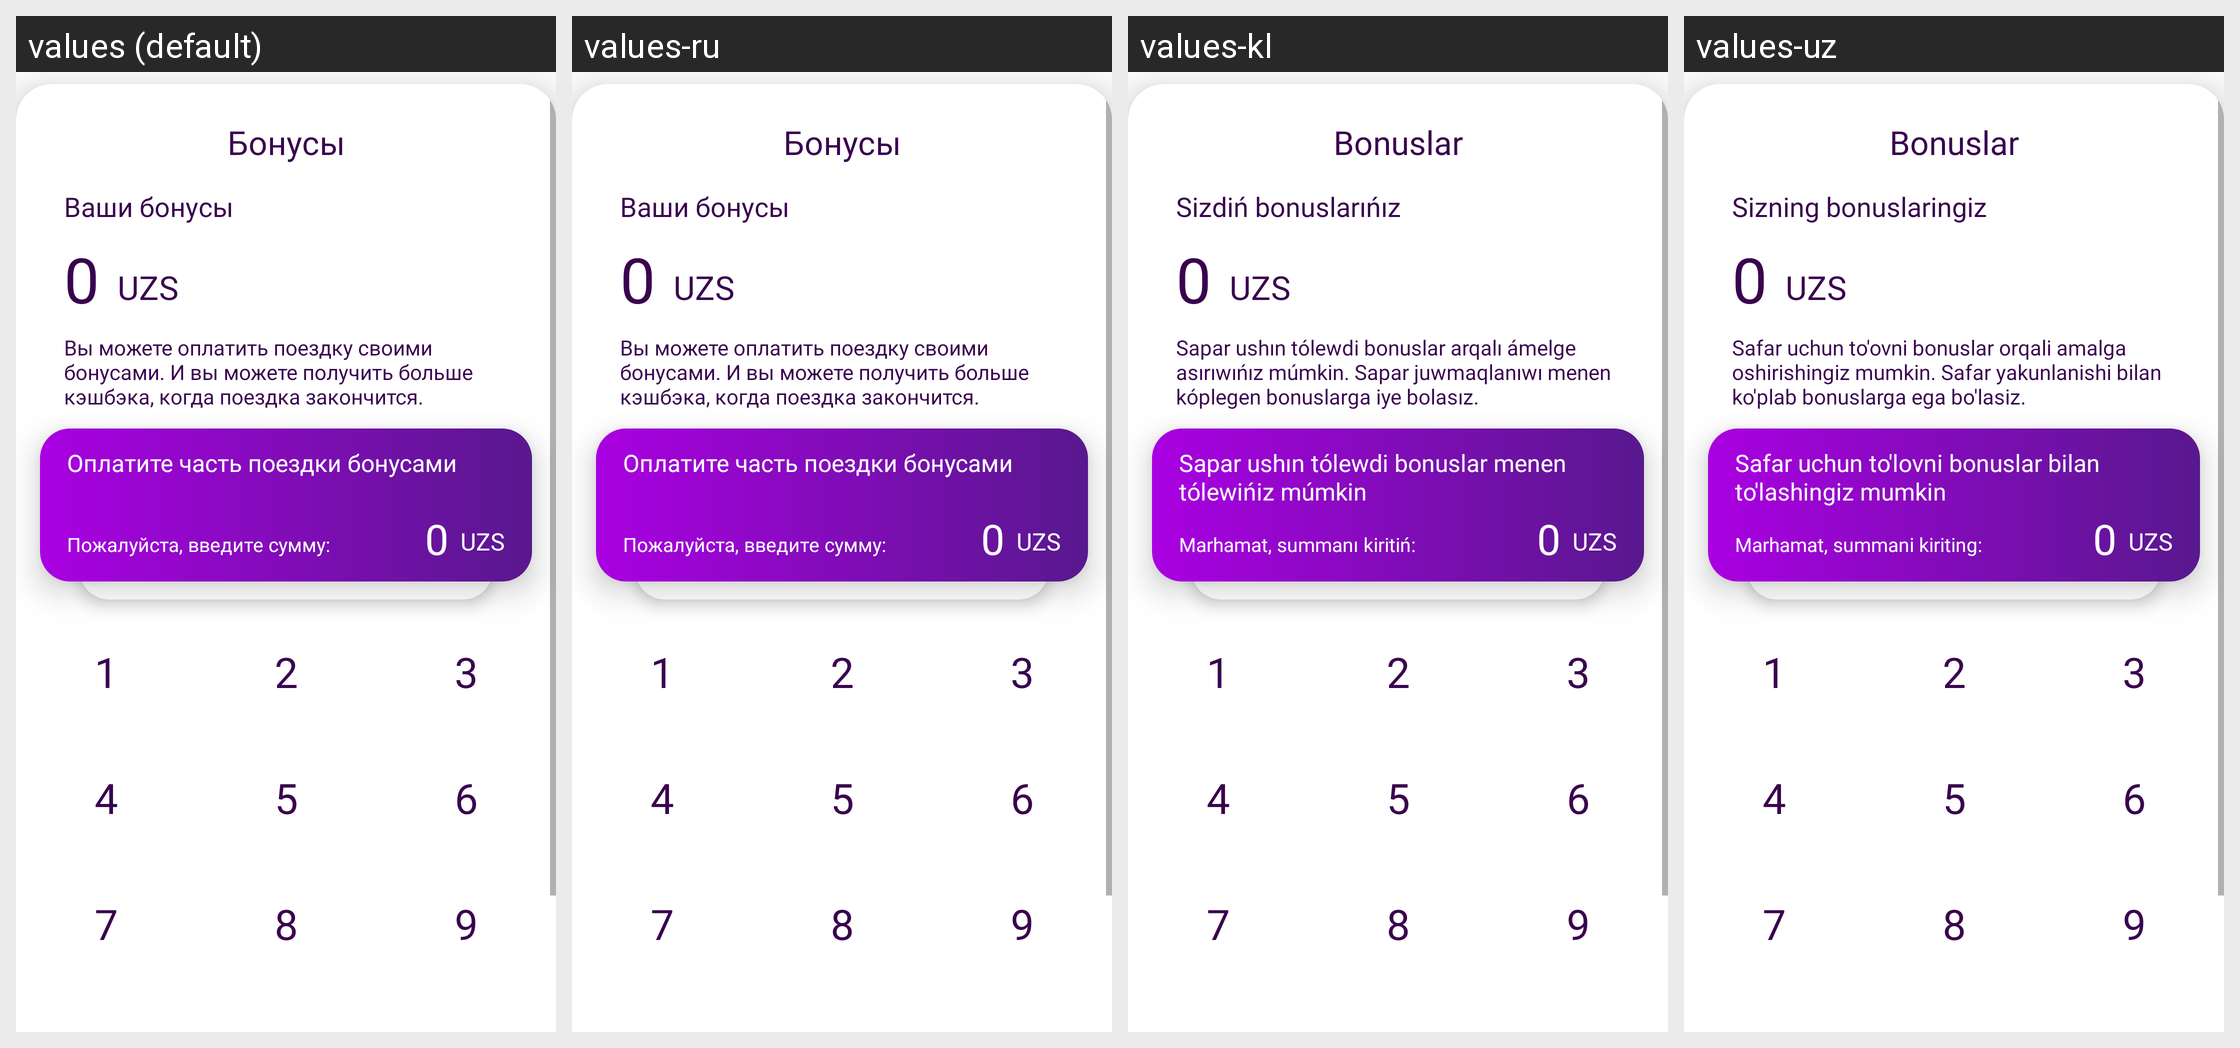

This grid shows one Android layout under several languages. Give, for every string resource on the screen, its name, the default text and each shown locale's text.
Android screen res/layout/dialog_use_bonus.xml rendered under 4 locales, left to right: values (default), values-ru, values-kl, values-uz. Device: Nexus 5 (rendered at 1080×1920; each locale shown at half size, 540×960, under a caption strip naming it); theme Theme.UzTaxi.
Other locales in the repository, not shown: values-en.
Strings drawn on this screen, with the default value and each locale's value (text and hints the layout hard-codes, and strings that could not be matched under every locale, appear in the picture but are not listed):

bonuses
  values: Бонусы
  values-ru: Бонусы
  values-kl: Bonuslar
  values-uz: Bonuslar

your_bonuses
  values: Ваши бонусы
  values-ru: Ваши бонусы
  values-kl: Sizdiń bonuslarıńız
  values-uz: Sizning bonuslaringiz

you_can_pay_bonus
  values: Вы можете оплатить поездку своими бонусами. И вы можете получить больше кэшбэка, когда поездка закончится.
  values-ru: Вы можете оплатить поездку своими бонусами. И вы можете получить больше кэшбэка, когда поездка закончится.
  values-kl: Sapar ushın tólewdi bonuslar arqalı ámelge asırıwıńız múmkin. Sapar juwmaqlanıwı menen kóplegen bonuslarga iye bolasız.
  values-uz: Safar uchun to'ovni bonuslar orqali amalga oshirishingiz mumkin. Safar yakunlanishi bilan ko'plab bonuslarga ega bo'lasiz.

pay_part_of_ride
  values: Оплатите часть поездки бонусами
  values-ru: Оплатите часть поездки бонусами
  values-kl: Sapar ushın tólewdi bonuslar menen tólewińiz múmkin
  values-uz: Safar uchun to'lovni bonuslar bilan to'lashingiz mumkin

enter_amount
  values: Пожалуйста, введите сумму:
  values-ru: Пожалуйста, введите сумму:
  values-kl: Marhamat, summanı kiritiń:
  values-uz: Marhamat, summani kiriting:
